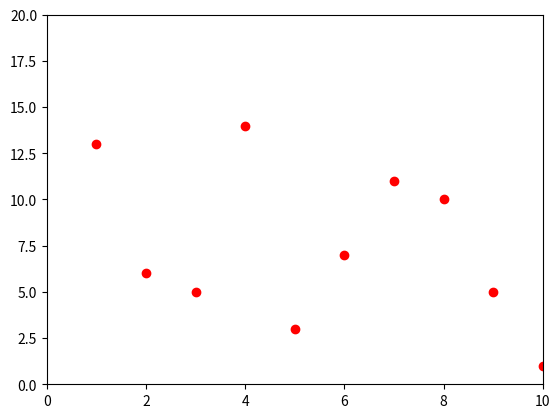

Recreate this plot in Python.
import matplotlib.pyplot as plt
import random
randos = []
random.seed
for i in range(10):
    randos.append(random.randrange(20))
for x in range(10):
    plt.plot(x+1, randos[x], 'ro')
plt.axis([0, 10, 0, 20])
plt.show()
plt.savefig("figure.png")

